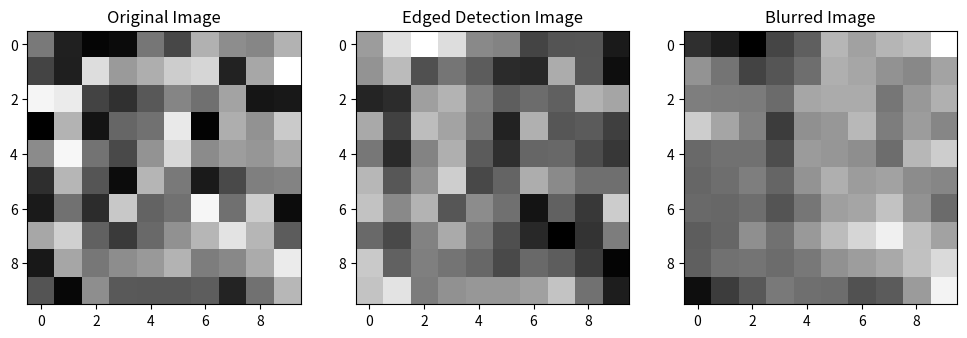

Source code (Python):
import matplotlib.pyplot as plt
import numpy as np
from scipy.ndimage import convolve # SciPy lib to perform conv on image

# Load a sample grayscale image 
image = np.random.rand(10,10)

# Define convolutional kernels (filters)
# Edge detection kernel 
edge_kernel = np.array([
    [-1, -1, -1],
    [-1, -8, -1],
    [-1, -1, -1]
])

# Blur kernel 
blur_kernel = np.array([
    [1, 1, 1],
    [1, 1, 1],
    [1, 1, 1]
])/9

# Apply convolution
egde_image = convolve(image, edge_kernel)
blur_image = convolve(image, blur_kernel)

# Visualize original and filterd images 
fig, axes = plt.subplots(1, 3, figsize = (12,4))
axes[0].imshow(image, cmap="gray")
axes[0].set_title("Original Image")
axes[1].imshow(egde_image, cmap = "gray")
axes[1].set_title("Edged Detection Image")
axes[2].imshow(blur_image, cmap = "gray")
axes[2].set_title("Blurred Image")

plt.show()
